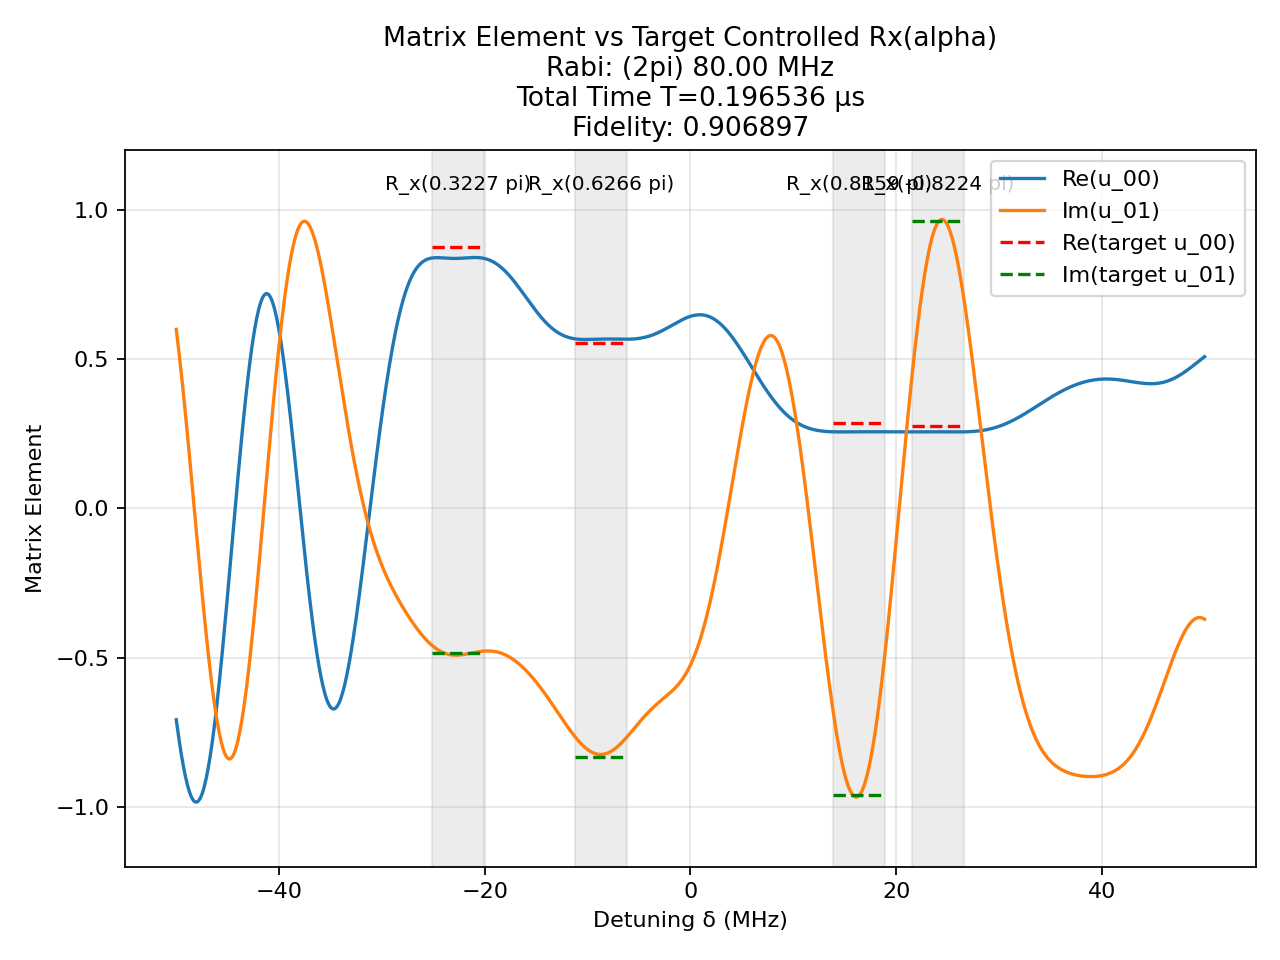

The data file committed next to this chart (first rows):
t (us), H_x (2pi MHz), H_z (2pi MHz)
0.002319, -80.0, 0.0
0.0025, 0.0, 50.0
0.001473, 80.0, 0.0
0.0025, 0.0, 50.0
0.002435, -80.0, 0.0
0.0025, 0.0, 50.0
0.0007868, -80.0, 0.0
0.0025, 0.0, 50.0
0.003109, -80.0, 0.0
0.0025, 0.0, 50.0
0.0003228, 80.0, 0.0
0.0025, 0.0, 50.0
0.002531, 80.0, 0.0
0.0025, 0.0, 50.0
0.0005095, 80.0, 0.0
0.0025, 0.0, 50.0
0.0005356, -80.0, 0.0
0.0025, 0.0, 50.0
0.0006529, -80.0, 0.0
0.0025, 0.0, 50.0
0.001985, -80.0, 0.0
0.0025, 0.0, 50.0
0.0002413, 80.0, 0.0
0.0025, 0.0, 50.0
0.0024, 80.0, 0.0
0.0025, 0.0, 50.0
0.001664, -80.0, 0.0
0.0025, 0.0, 50.0
0.002303, -80.0, 0.0
0.0025, 0.0, 50.0
0.001694, 80.0, 0.0
0.0025, 0.0, 50.0
0.001337, -80.0, 0.0
0.0025, 0.0, 50.0
0.003039, -80.0, 0.0
0.0025, 0.0, 50.0
5.3100633084010105e-06, 80.0, 0.0
0.0025, 0.0, 50.0
0.0005406, -80.0, 0.0
0.0025, 0.0, 50.0
0.001307, 80.0, 0.0
0.0025, 0.0, 50.0
0.0008582, 80.0, 0.0
0.0025, 0.0, 50.0
0.00159, -80.0, 0.0
0.0025, 0.0, 50.0
0.00145, -80.0, 0.0
0.0025, 0.0, 50.0
0.001733, -80.0, 0.0
0.0025, 0.0, 50.0
0.002878, 80.0, 0.0
0.0025, 0.0, 50.0
0.002129, -80.0, 0.0
0.0025, 0.0, 50.0
0.0005781, 80.0, 0.0
0.0025, 0.0, 50.0
0.0009861, -80.0, 0.0
0.0025, 0.0, 50.0
0.0009856, -80.0, 0.0
0.0025, 0.0, 50.0
... 41 more rows
